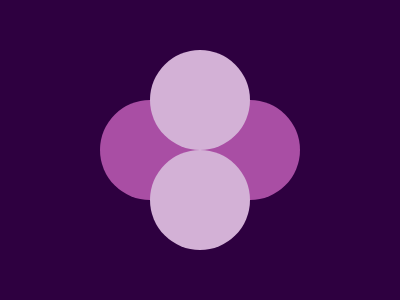

Reproduce this picture with HTML and CSS.

<body bgcolor=2E0040><div id=a><div id=b><div id=c><style>#a,#b,#c{position:fixed;border-radius:50px;width:100;height:100;background:#D3B1D6;}#a{width:200;left:100;top:100;background:#A94EA4;}#b{top:50;left:150;}#c{top:150}
